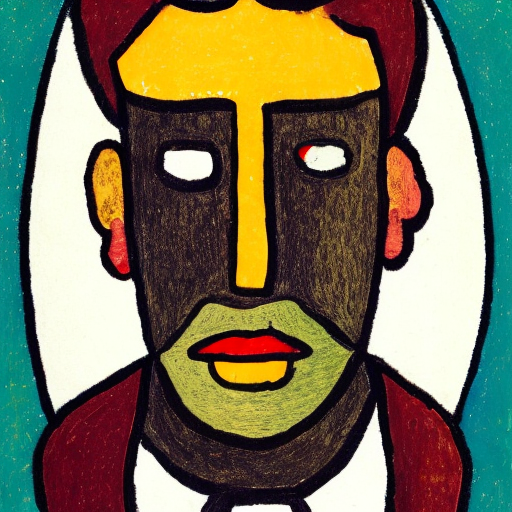
Generation parameters embedded in this image by AUTOMATIC1111 Stable Diffusion web UI or a fork of it (Forge, ...) (PNG 'parameters' text chunk):
a person
Steps: 50, Sampler: DDIM, CFG scale: 10, Seed: 1807317959, Size: 512x512, Model hash: 81761151